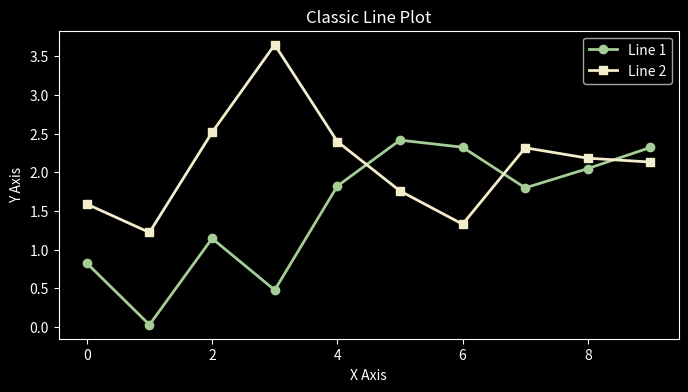
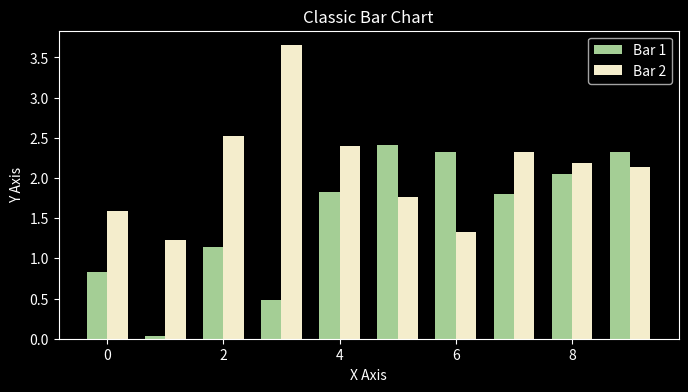
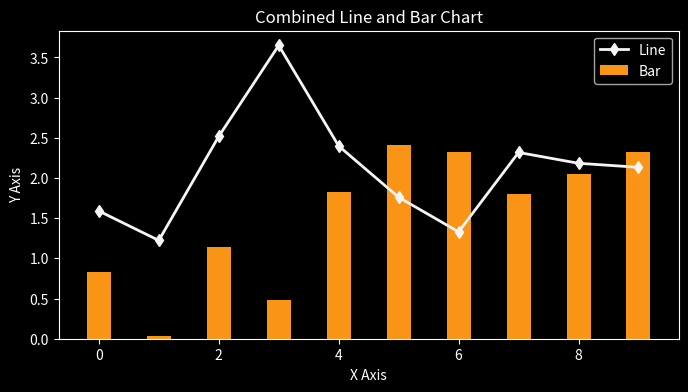

Reproduce these figures in Python, in order.
from contextlib import contextmanager

import matplotlib.pyplot as plt


# Define the context manager.
@contextmanager
def plot_style(bg_color="white", text_color="black", alpha: float = 1):
    """Use this context manager to temporarily set the style of your plots."""
    with plt.rc_context(
        {
            "figure.facecolor": bg_color,  # 设置图表背景色
            "axes.facecolor": bg_color,  # 设置轴背景色
            "axes.labelcolor": text_color,  # 设置轴标签颜色
            "xtick.color": text_color,  # 设置x轴刻度颜色
            "ytick.color": text_color,  # 设置y轴刻度颜色
            "text.color": text_color,  # 设置文本颜色
            "axes.edgecolor": text_color,  # 设置轴边框颜色
            "savefig.facecolor": bg_color,  # 保存图表时的背景色
            "savefig.edgecolor": bg_color,  # 保存图表时的边框色
            "savefig.transparent": alpha < 1,  # 设置透明度
        }
    ):
        yield


import numpy as np

# Create random data for the charts
x = np.arange(10)
y1 = np.abs(np.random.randn(10).cumsum())
y2 = np.abs(np.random.randn(10).cumsum())


def example_line_plot():
    """Create a simple line plot."""
    with plot_style(bg_color="#000000", text_color="#FFFFFF", alpha=1):
        plt.figure(figsize=(8, 4))
        plt.plot(x, y1, label="Line 1", linewidth=2, marker="o", color="#A4CE95")
        plt.plot(x, y2, label="Line 2", linewidth=2, marker="s", color="#F4EDCC")
        plt.title("Classic Line Plot")
        plt.xlabel("X Axis")
        plt.ylabel("Y Axis")
        plt.legend()
        plt.savefig("classic_line_plot.png", bbox_inches="tight", dpi=300)
        plt.show()


def example_bar_plot():
    """Create a simple bar plot."""
    with plot_style(bg_color="#000000", text_color="#FFFFFF", alpha=1):
        plt.figure(figsize=(8, 4))
        width = 0.35  # the width of the bars
        plt.bar(x - width / 2, y1, width, label="Bar 1", color="#A4CE95")
        plt.bar(x + width / 2, y2, width, label="Bar 2", color="#F4EDCC")
        plt.title("Classic Bar Chart")
        plt.xlabel("X Axis")
        plt.ylabel("Y Axis")
        plt.legend()
        plt.savefig("classic_bar_plot.png", bbox_inches="tight", dpi=300)
        plt.show()


def example_combined_plot():
    """Create a combined line and bar plot."""
    with plot_style(bg_color="#000000", text_color="#FFFFFF", alpha=1):
        plt.figure(figsize=(8, 4))
        plt.bar(x, y1, width=0.4, label="Bar", color="#F99417")
        plt.plot(x, y2, label="Line", color="#F5F5F5", linewidth=2, marker="d")
        plt.title("Combined Line and Bar Chart")
        plt.xlabel("X Axis")
        plt.ylabel("Y Axis")
        plt.legend()
        plt.savefig("classic_line_bar_plot.png", bbox_inches="tight", dpi=300)
        plt.show()


def main():
    """Run the example plots."""
    example_line_plot()
    example_bar_plot()
    example_combined_plot()


if __name__ == "__main__":
    main()
